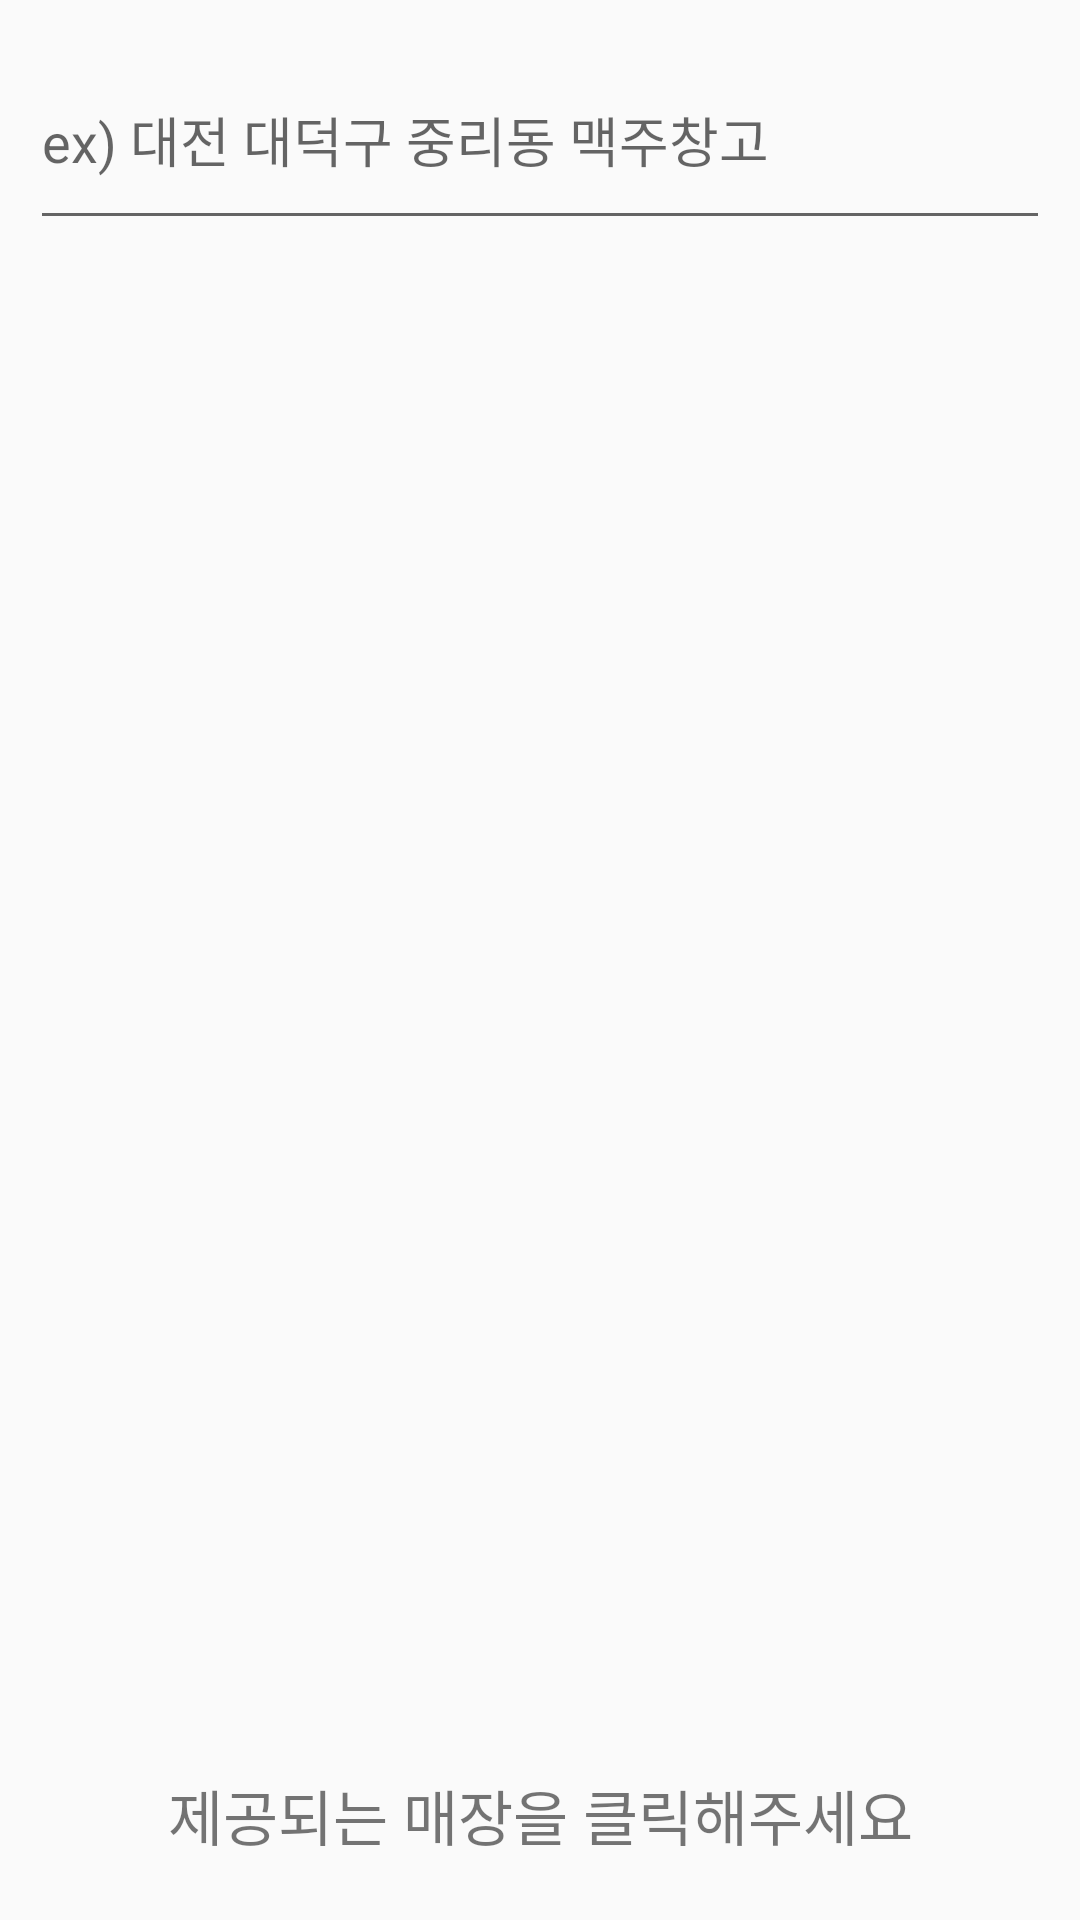

Android layout source for this screen:
<!-- AndroidManifest.xml: application theme AppTheme -->
<!-- res/layout/address_list.xml -->
<?xml version="1.0" encoding="utf-8"?>
<LinearLayout
    xmlns:android="http://schemas.android.com/apk/res/android"
    android:layout_width="match_parent"
    android:layout_height="match_parent"
    android:orientation="vertical">

    <LinearLayout

        android:layout_width="match_parent"
        android:layout_height="80dp"
        android:orientation="horizontal">

        <EditText
            android:layout_marginTop="10dp"
            android:layout_marginLeft="10dp"
            android:layout_marginRight="10dp"
            android:id="@+id/seach_line"
            android:layout_width="wrap_content"
            android:layout_height="match_parent"
            android:layout_weight="1"
            android:ems="10"
            android:inputType="textPersonName"
            android:hint="ex) 대전 대덕구 중리동 맥주창고" />

    </LinearLayout>

    <ListView
        android:layout_width="wrap_content"
        android:layout_height="wrap_content"
        android:layout_weight="1"
        android:id="@android:id/list"/>

    <TextView
        android:id="@+id/textView7"
        android:layout_width="match_parent"
        android:layout_height="70dp"
        android:gravity="center"
        android:textSize="20dp"
        android:text="제공되는 매장을 클릭해주세요" />

</LinearLayout>
<!-- resources referenced by this layout -->
<resources>
  <style name="AppTheme" parent="Theme.AppCompat.Light.NoActionBar">
          
          <item name="colorPrimary">@color/colorPrimary</item>
          <item name="colorPrimaryDark">@color/colorPrimaryDark</item>
          <item name="colorAccent">@color/colorAccent</item>
          <item name="android:navigationBarColor">@color/bottom_color</item>
  
      </style>
  <color name="colorPrimary">#3F51B5</color>
  <color name="colorPrimaryDark">#303F9F</color>
  <color name="colorAccent">#000000</color>
  <color name="bottom_color">#FFFFFF</color>
</resources>
